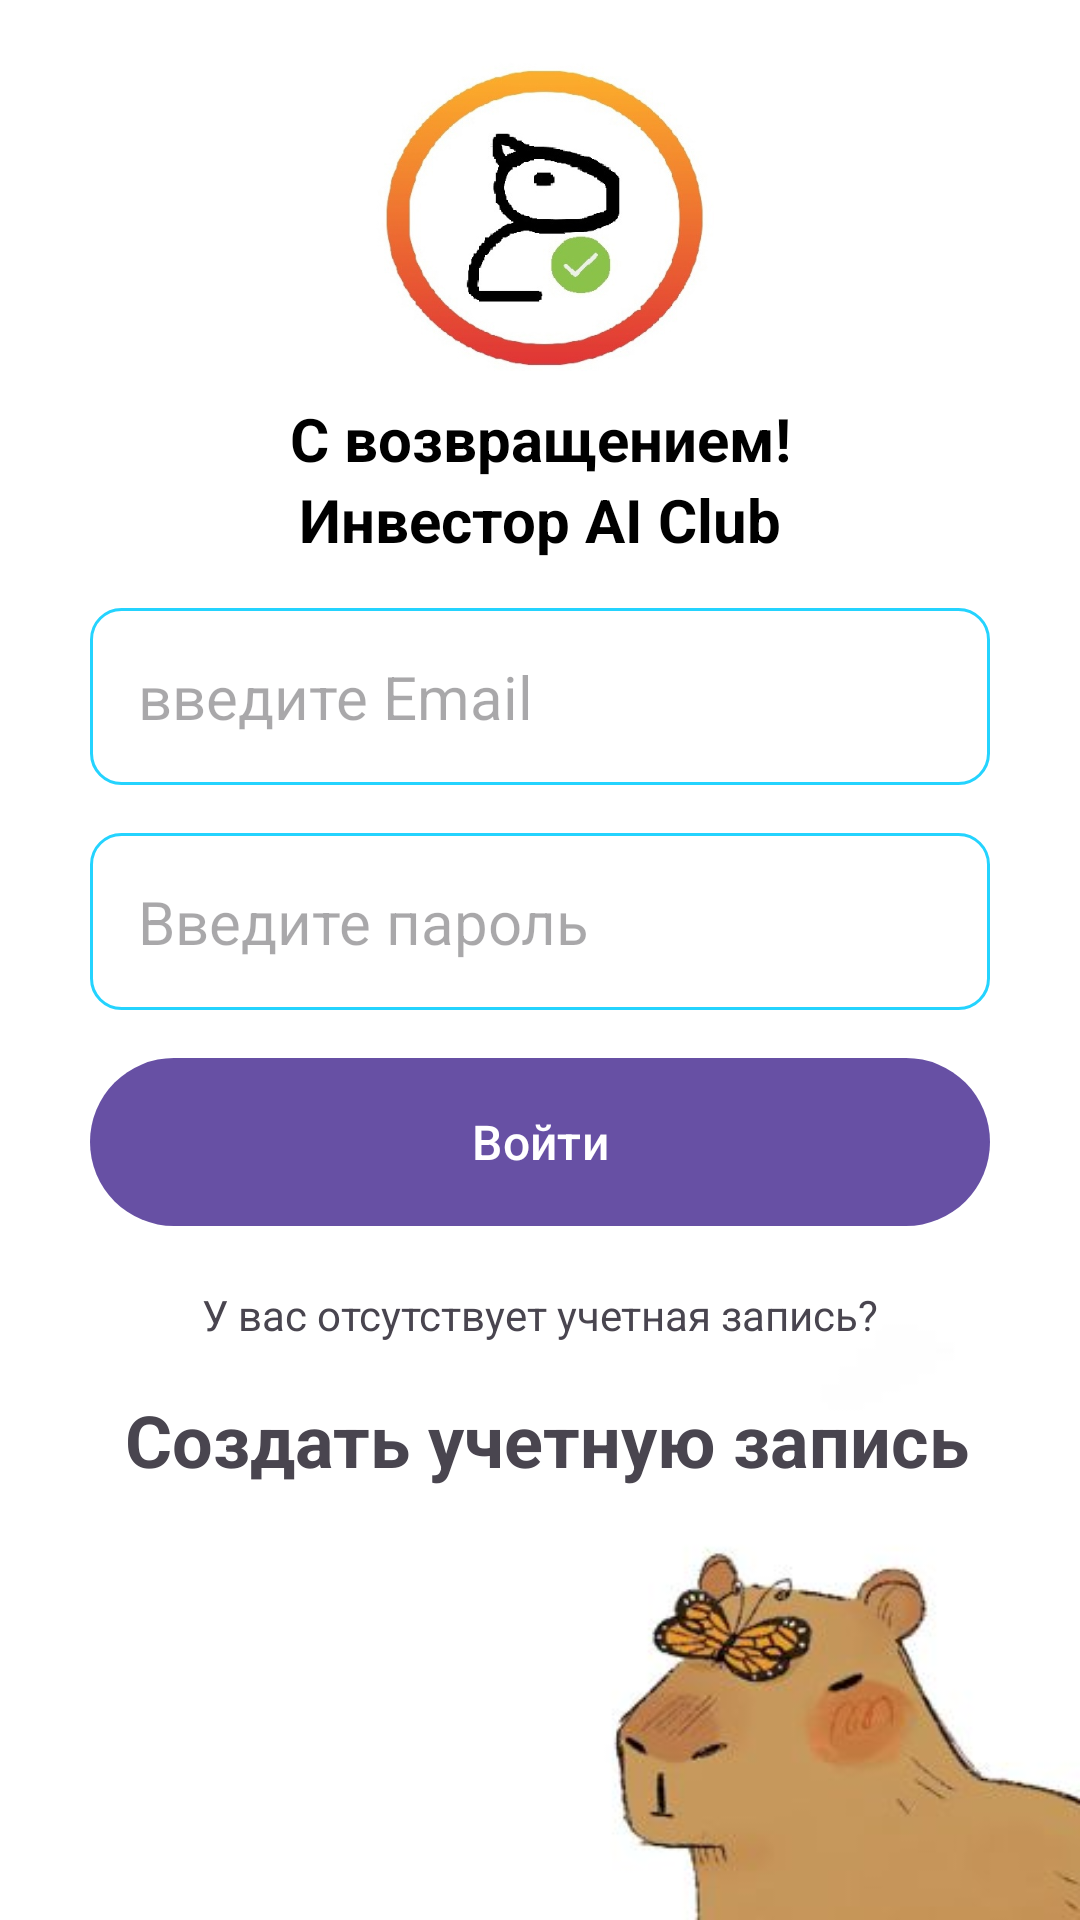

Here is an Android app screen rendered from its layout file. Give the layout XML and the strings, colors and styles it references.
<!-- AndroidManifest.xml: application theme Theme.AI_Club -->
<!-- res/layout/activity_login.xml -->
<?xml version="1.0" encoding="utf-8"?>
<androidx.constraintlayout.widget.ConstraintLayout xmlns:android="http://schemas.android.com/apk/res/android"
    xmlns:app="http://schemas.android.com/apk/res-auto"
    xmlns:tools="http://schemas.android.com/tools"
    android:layout_width="match_parent"
    android:layout_height="match_parent"
    android:background="@drawable/kapi_fon"
    android:orientation="vertical"
    tools:context=".LoginActivity">

    <androidx.constraintlayout.widget.Guideline
        android:id="@+id/barrier_center_right"
        android:layout_width="wrap_content"
        android:layout_height="wrap_content"
        android:orientation="vertical"
        app:layout_constraintGuide_percent="0.98"/>

    <androidx.constraintlayout.widget.Guideline
        android:id="@+id/barrier_center_left"
        android:layout_width="wrap_content"
        android:layout_height="wrap_content"
        android:orientation="vertical"
        app:layout_constraintGuide_percent="0.02"/>

    <androidx.constraintlayout.widget.Guideline
        android:id="@+id/barrier_center_down"
        android:layout_width="wrap_content"
        android:layout_height="wrap_content"
        android:orientation="horizontal"
        app:layout_constraintGuide_percent="0.98"/>

    <androidx.constraintlayout.widget.Guideline
        android:id="@+id/barrier_center_up"
        android:layout_width="wrap_content"
        android:layout_height="wrap_content"
        android:orientation="horizontal"
        app:layout_constraintGuide_percent="0.02"/>

    <ImageView
        android:id="@+id/login_icon"
        android:layout_width="120dp"
        android:layout_height="120dp"
        android:layout_centerHorizontal="true"
        android:src="@drawable/kapi_ok"
        app:layout_constraintLeft_toLeftOf="@id/barrier_center_left"
        app:layout_constraintRight_toRightOf="@id/barrier_center_right"
        app:layout_constraintTop_toTopOf="@id/barrier_center_up"/>

    <TextView
        android:id="@+id/login_hello"
        android:layout_width="wrap_content"
        android:layout_height="wrap_content"
        android:text="@string/login_hello"
        android:textStyle="bold"
        android:textSize="20sp"
        android:textColor="@color/black"
        app:layout_constraintTop_toBottomOf="@id/login_icon"
        app:layout_constraintStart_toStartOf="@id/login_icon"
        app:layout_constraintEnd_toEndOf="@id/login_icon"/>

    <TextView
        android:id="@+id/login_hello_2"
        android:layout_width="match_parent"
        android:layout_height="wrap_content"
        android:text="@string/sign_up_hello_2"
        android:textStyle="bold"
        android:textSize="20sp"
        android:textColor="@color/black"
        android:gravity="center"
        app:layout_constraintTop_toBottomOf="@id/login_hello"
        app:layout_constraintStart_toStartOf="@id/login_hello"
        app:layout_constraintEnd_toEndOf="@id/login_hello"/>

    <EditText
        android:id="@+id/email_edit_text"
        android:layout_width="300dp"
        android:layout_height="wrap_content"
        android:inputType="textEmailAddress"
        android:hint="@string/Email_Id"
        android:textSize="20sp"
        android:textColor="@color/black"
        android:background="@drawable/rounded_corner"
        android:padding="16dp"
        android:layout_marginTop="16dp"
        app:layout_constraintTop_toBottomOf="@id/login_hello_2"
        app:layout_constraintLeft_toLeftOf="@id/barrier_center_left"
        app:layout_constraintRight_toRightOf="@id/barrier_center_right"/>

    <EditText
        android:id="@+id/password_edit_text"
        android:layout_width="300dp"
        android:layout_height="wrap_content"
        android:inputType="textPassword"
        android:hint="@string/Password_in"
        android:textSize="20sp"
        android:textColor="@color/black"
        android:background="@drawable/rounded_corner"
        android:padding="16dp"
        android:layout_marginTop="16dp"
        app:layout_constraintTop_toBottomOf="@id/email_edit_text"
        app:layout_constraintLeft_toLeftOf="@id/barrier_center_left"
        app:layout_constraintRight_toRightOf="@id/barrier_center_right" />



    <com.google.android.material.button.MaterialButton
        android:id="@+id/login_btn"
        android:layout_width="300dp"
        android:layout_height="64dp"
        android:text="@string/Login"
        android:layout_marginTop="12dp"
        android:textSize="16sp"
        app:layout_constraintTop_toBottomOf="@id/password_edit_text"
        app:layout_constraintLeft_toLeftOf="@id/barrier_center_left"
        app:layout_constraintRight_toRightOf="@id/barrier_center_right"/>

    <TextView
        android:id="@+id/login_text_view_btn_2"
        android:layout_width="wrap_content"
        android:layout_height="wrap_content"
        android:text="@string/not_account"
        android:layout_marginTop="16dp"
        app:layout_constraintTop_toBottomOf="@id/login_btn"
        app:layout_constraintStart_toStartOf="parent"
        app:layout_constraintEnd_toEndOf="parent"/>

    <TextView
        android:id="@+id/create_account_text_view_btn"
        android:layout_width="wrap_content"
        android:layout_height="wrap_content"
        android:textStyle="bold"
        android:text="@string/create_akk"
        android:layout_marginTop="16dp"
        android:layout_marginLeft="5dp"
        android:textSize="24sp"
        app:layout_constraintTop_toBottomOf="@id/login_text_view_btn_2"
        app:layout_constraintStart_toStartOf="parent"
        app:layout_constraintEnd_toEndOf="parent"/>

    <ProgressBar
        android:id="@+id/progress_bar"
        android:layout_width="50dp"
        android:layout_height="50dp"
        android:visibility="gone"
        android:layout_marginTop="16dp"
        app:layout_constraintTop_toBottomOf="@id/create_account_text_view_btn"
        app:layout_constraintLeft_toLeftOf="@id/barrier_center_left"
        app:layout_constraintRight_toRightOf="@id/barrier_center_right"/>
</androidx.constraintlayout.widget.ConstraintLayout>
<!-- resources referenced by this layout -->
<resources>
  <color name="black">#FF000000</color>
  <!-- drawable kapi_fon: jpg bitmap (drawable, 17284 bytes) -->
  <!-- drawable kapi_ok: jpg bitmap (drawable, 41985 bytes) -->
  <!-- drawable rounded_corner (drawable) -->
  <?xml version="1.0" encoding="utf-8"?>
  <shape xmlns:android="http://schemas.android.com/apk/res/android"
      android:shape="rectangle">
      <corners android:radius="10dp"/>
      <stroke android:width="1dp" android:color="@color/blueee"/>
  
  </shape>
  <string name="Email_Id">введите Email</string>
  <string name="Login">Войти</string>
  <string name="Password_in">Введите пароль</string>
  <string name="create_akk">Создать учетную запись</string>
  <string name="login_hello">С возвращением!</string>
  <string name="not_account">У вас отсутствует учетная запись?</string>
  <string name="sign_up_hello_2">Инвестор AI Club</string>
  <style name="Theme.AI_Club" parent="Base.Theme.AI_Club" />
  <color name="blueee">#FF24D3FE</color>
  <style name="Base.Theme.AI_Club" parent="Theme.Material3.DayNight.NoActionBar">
          
          
      </style>
</resources>
